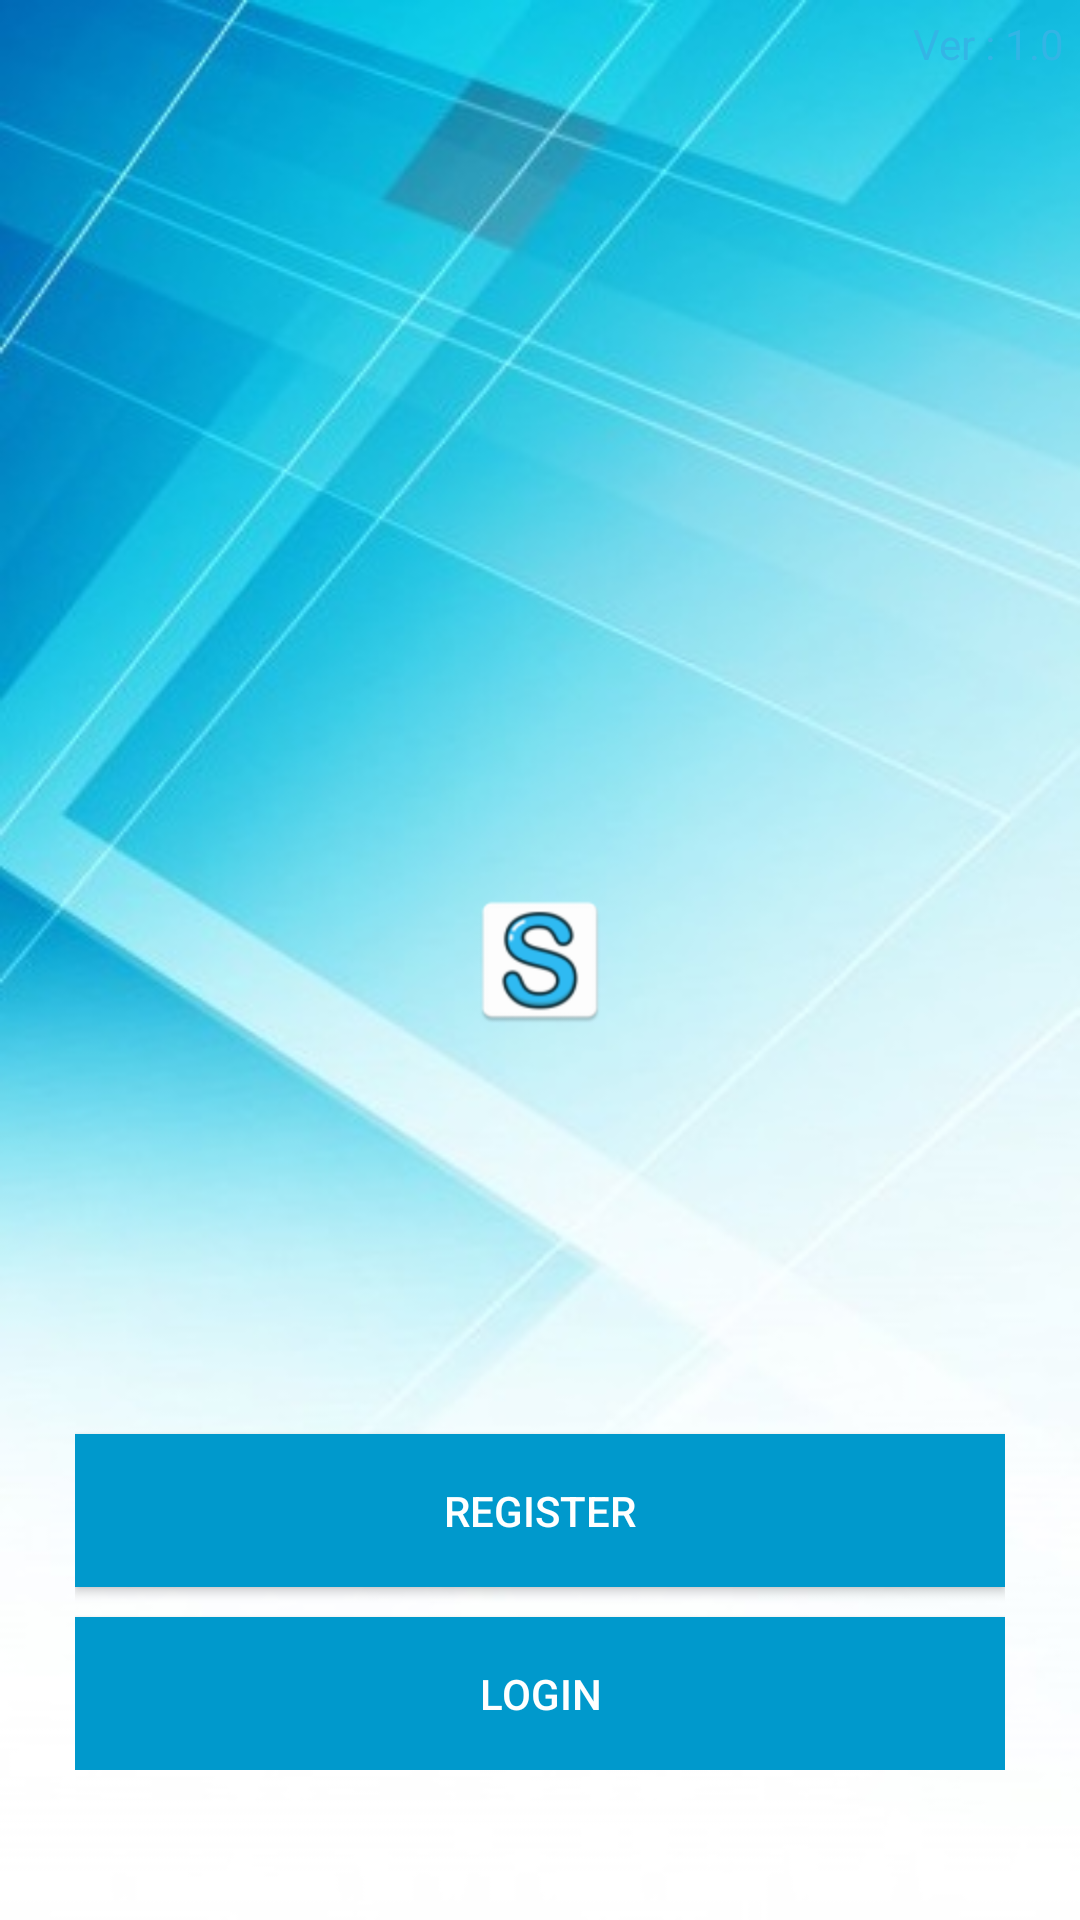

The Android layout XML behind this screen, and the referenced resources:
<!-- AndroidManifest.xml: application theme AppTheme -->
<!-- res/layout/splash.xml -->
<?xml version="1.0" encoding="utf-8"?>
<RelativeLayout xmlns:android="http://schemas.android.com/apk/res/android"
    android:id="@+id/mainlayout"
    xmlns:tools="http://schemas.android.com/tools"
    android:layout_width="match_parent"
    android:layout_height="match_parent"
    tools:context=".Login.SplashActivity"
    android:background="@drawable/background">

    <TextView
        android:layout_width="wrap_content"
        android:layout_height="wrap_content"
        android:text="@string/ver_1_0"
        android:layout_alignParentEnd="true"
        android:layout_marginTop="5dp"
        android:layout_marginEnd="5dp"
        android:textColor="@android:color/holo_blue_light"/>


    <ImageView
        android:id="@+id/launcher_icon"
        android:layout_width="wrap_content"
        android:layout_height="wrap_content"
        android:layout_centerInParent="true"
        android:src="@mipmap/ic_launcher"/>

    <LinearLayout
        android:layout_width="match_parent"
        android:layout_height="wrap_content"
        android:orientation="vertical"
        android:layout_marginLeft="25dp"
        android:layout_marginRight="25dp"
        android:gravity="center"
        android:layout_alignParentTop="true"
        android:layout_above="@id/input_group">

    </LinearLayout>

    <LinearLayout
        android:id="@+id/input_group"
        android:layout_width="match_parent"
        android:layout_height="wrap_content"
        android:orientation="vertical"
        android:layout_marginLeft="25dp"
        android:layout_marginRight="25dp"
        android:layout_marginBottom="50dp"
        android:layout_alignParentBottom="true"
        android:gravity="center">

        <Button
            android:id="@+id/register_btn"
            android:layout_width="match_parent"
            android:layout_height="wrap_content"
            android:layout_marginTop="10dp"
            android:background="@android:color/holo_blue_dark"
            android:gravity="center"
            android:padding="16dp"
            android:text="@string/register_button"
            android:textAllCaps="true"
            android:textColor="#fff"
            android:textSize="14sp" />


        <Button
            android:id="@+id/login_btn"
            android:layout_width="match_parent"
            android:layout_height="wrap_content"
            android:layout_marginTop="10dp"
            android:text="@string/login_button"
            android:textAllCaps="true"
            android:textSize="14sp"
            android:background="@android:color/holo_blue_dark"
            android:textColor="#fff"
            android:gravity="center"
            android:padding="16dp"/>

    </LinearLayout>


</RelativeLayout>
<!-- resources referenced by this layout -->
<resources>
  <!-- drawable background: jpg bitmap (drawable, 31284 bytes) -->
  <!-- mipmap ic_launcher: png bitmap (mipmap-hdpi, 3577 bytes) -->
  <string name="login_button">LOGIN</string>
  <string name="register_button">Register</string>
  <string name="ver_1_0">Ver : 1.0</string>
  <style name="AppTheme" parent="Theme.AppCompat.DayNight.NoActionBar">
          
          <item name="colorPrimary">@android:color/holo_blue_light</item>
          <item name="colorPrimaryDark">@android:color/holo_blue_dark</item>
          <item name="colorAccent">@android:color/holo_blue_dark</item>
  
      </style>
</resources>
